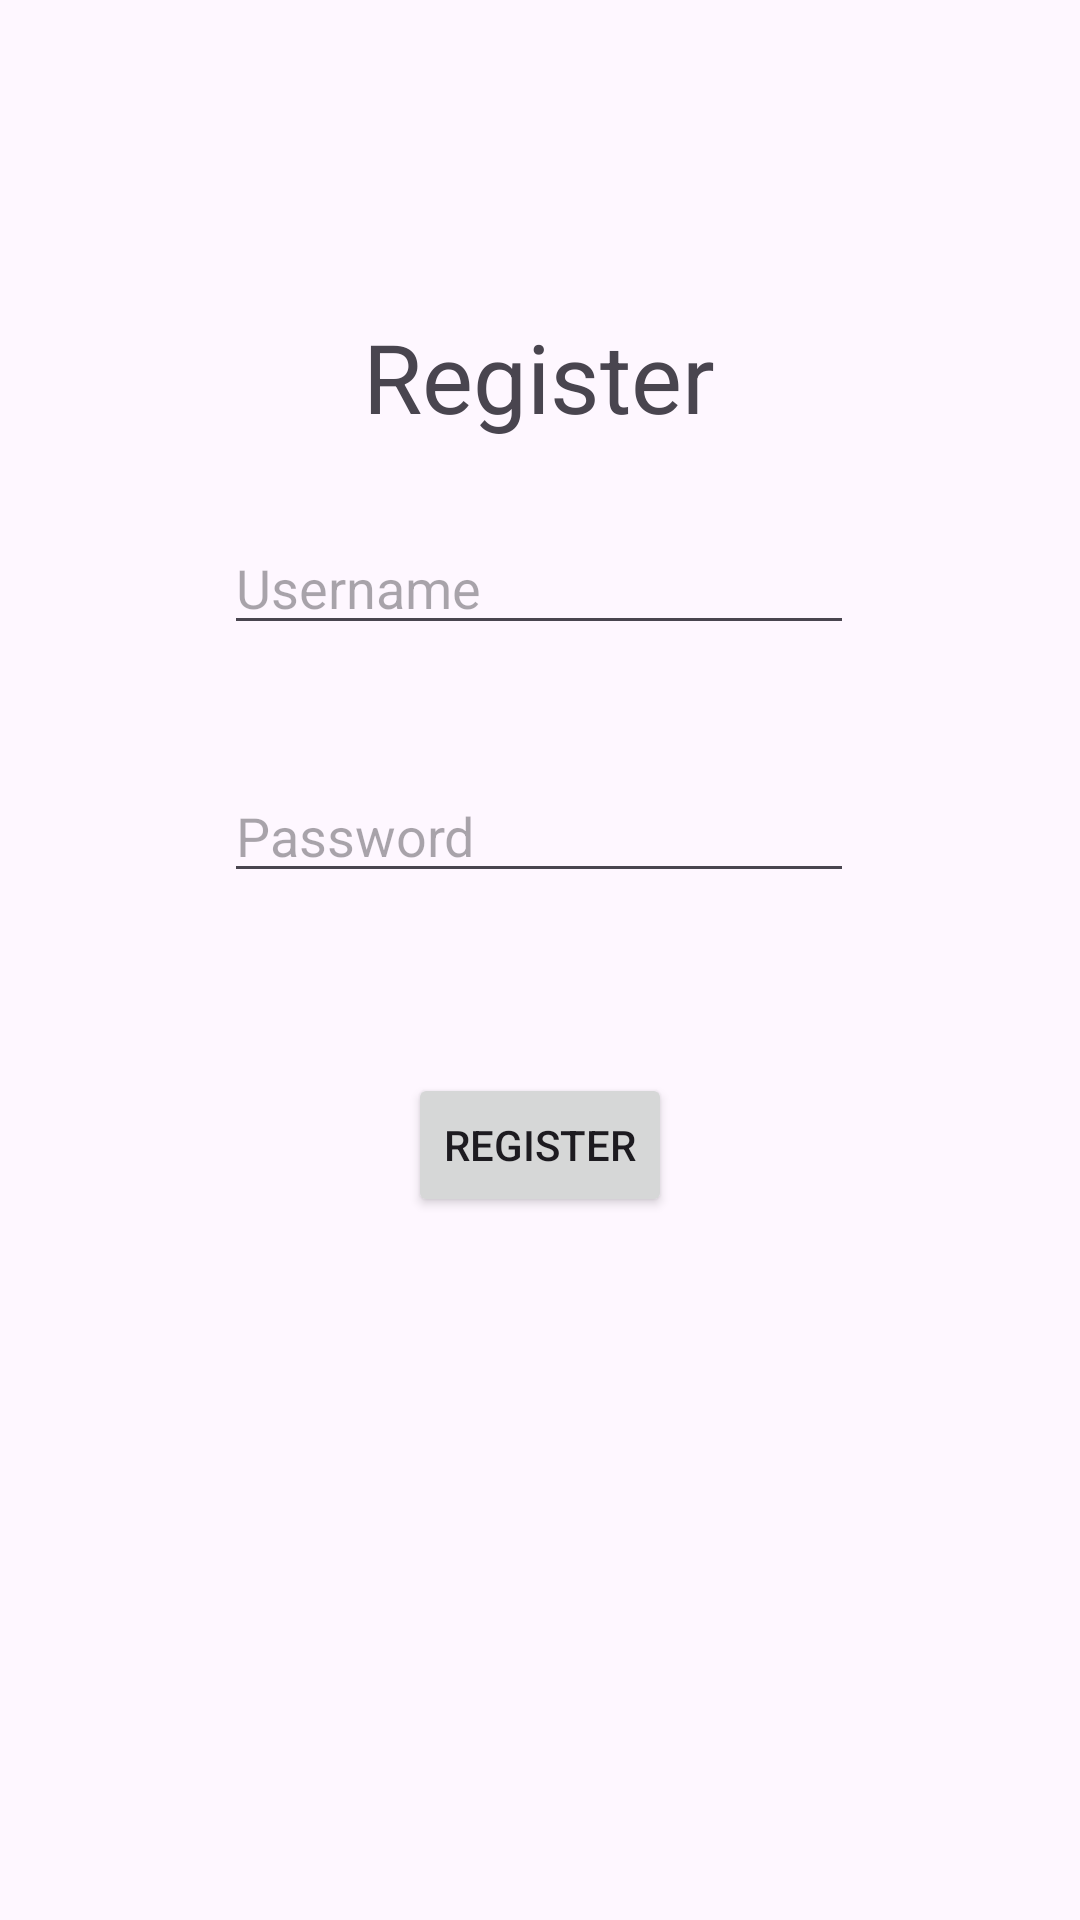

Here is an Android app screen rendered from its layout file. Give the layout XML and the strings, colors and styles it references.
<!-- AndroidManifest.xml: application theme Theme.HotelReviewSystem -->
<!-- res/layout/activity_register.xml -->
<?xml version="1.0" encoding="utf-8"?>
<androidx.constraintlayout.widget.ConstraintLayout xmlns:android="http://schemas.android.com/apk/res/android"
    xmlns:app="http://schemas.android.com/apk/res-auto"
    xmlns:tools="http://schemas.android.com/tools"
    android:id="@+id/main"
    android:layout_width="match_parent"
    android:layout_height="match_parent"
    tools:context=".Register">

    <TextView
        android:id="@+id/textView"
        android:layout_width="wrap_content"
        android:layout_height="wrap_content"
        android:text="Register"
        android:textSize="32sp"
        app:layout_constraintBottom_toBottomOf="parent"
        app:layout_constraintEnd_toEndOf="parent"
        app:layout_constraintHorizontal_bias="0.498"
        app:layout_constraintStart_toStartOf="parent"
        app:layout_constraintTop_toTopOf="parent"
        app:layout_constraintVertical_bias="0.174" />

    <EditText
        android:id="@+id/username_reg"
        android:layout_width="wrap_content"
        android:layout_height="wrap_content"
        android:ems="10"
        android:inputType="text"
        android:hint="Username"
        app:layout_constraintBottom_toBottomOf="parent"
        app:layout_constraintEnd_toEndOf="parent"
        app:layout_constraintHorizontal_bias="0.497"
        app:layout_constraintStart_toStartOf="parent"
        app:layout_constraintTop_toTopOf="parent"
        app:layout_constraintVertical_bias="0.29" />

    <EditText
        android:id="@+id/password_reg"
        android:layout_width="wrap_content"
        android:layout_height="wrap_content"
        android:ems="10"
        android:inputType="textPassword"
        android:hint="Password"
        app:layout_constraintBottom_toBottomOf="parent"
        app:layout_constraintEnd_toEndOf="parent"
        app:layout_constraintHorizontal_bias="0.497"
        app:layout_constraintStart_toStartOf="parent"
        app:layout_constraintTop_toTopOf="parent"
        app:layout_constraintVertical_bias="0.428" />

    <Button
        android:id="@+id/registerButton"
        android:layout_width="wrap_content"
        android:layout_height="wrap_content"
        android:text="Register"
        app:layout_constraintBottom_toBottomOf="parent"
        app:layout_constraintEnd_toEndOf="parent"
        app:layout_constraintStart_toStartOf="parent"
        app:layout_constraintTop_toTopOf="parent"
        app:layout_constraintVertical_bias="0.604" />
</androidx.constraintlayout.widget.ConstraintLayout>
<!-- resources referenced by this layout -->
<resources>
  <style name="Theme.HotelReviewSystem" parent="Base.Theme.HotelReviewSystem" />
  <style name="Base.Theme.HotelReviewSystem" parent="Theme.Material3.DayNight.NoActionBar">
          
          
      </style>
</resources>
